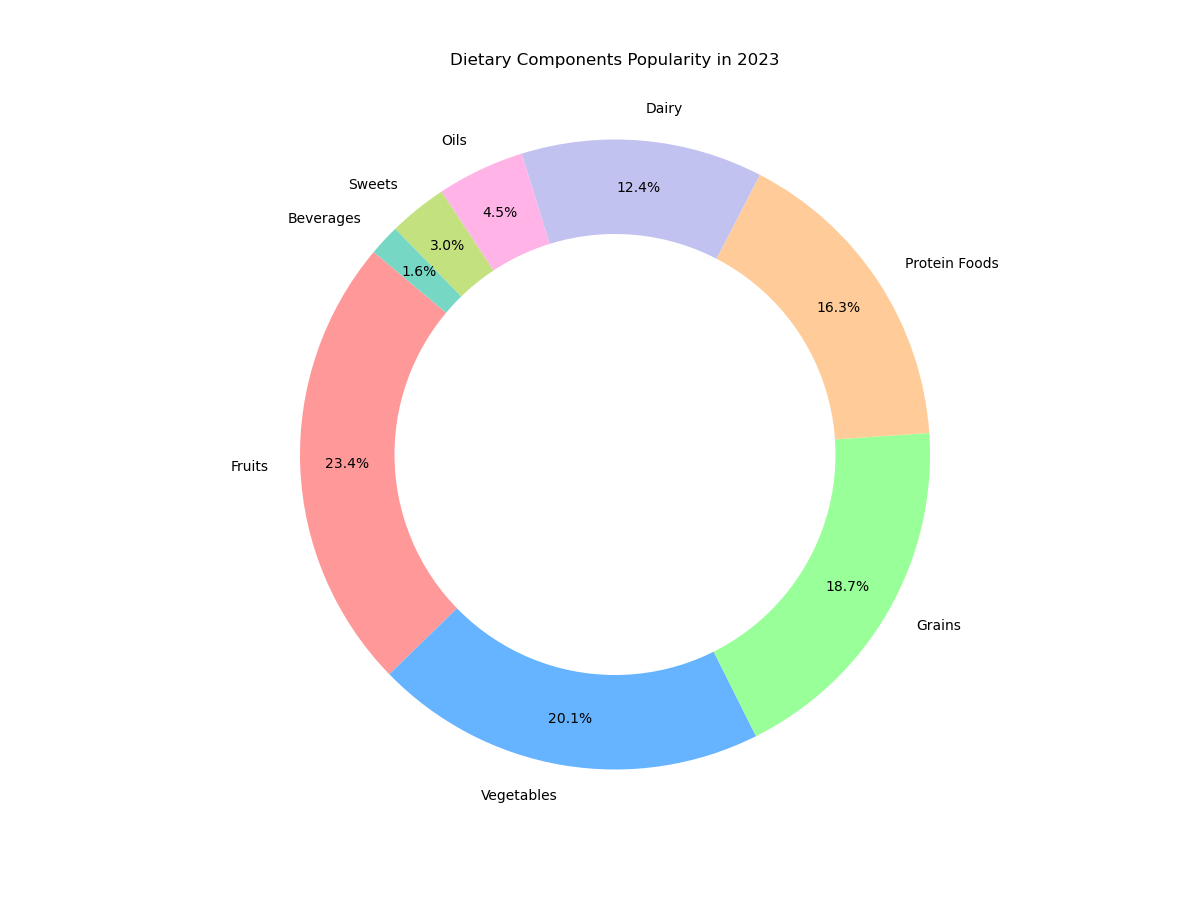

The table this chart was drawn from, first rows:
Category, Popularity
Fruits, 23.4
Vegetables, 20.1
Grains, 18.7
Protein Foods, 16.3
Dairy, 12.4
Oils, 4.5
Sweets, 3.0
Beverages, 1.6
